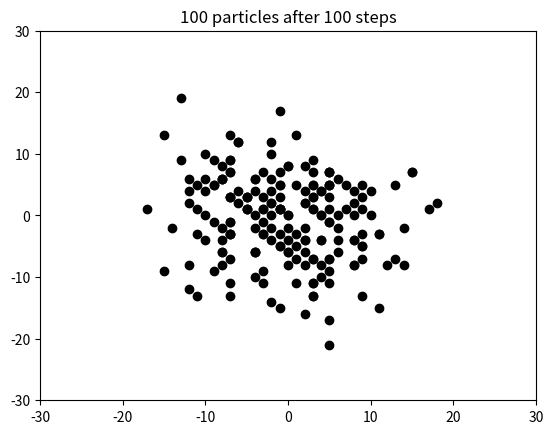

The script that saved this image:
#!/usr/bin/env python3
# -*- coding: utf-8 -*-

# [redacted]

#-----------------------------
#Exercise 1: Random walk:

import random
# random.seed(10122019)
import numpy
import matplotlib.pyplot as plt
# numpy.random.seed(10122019)

def random_walk_2D(np, ns):
    xpositions = numpy.zeros(np)
    ypositions = numpy.zeros(np)
    # extent of the axis in the plot:
    xymax = 3*numpy.sqrt(ns); xymin = -xymax

    NORTH = 1;  SOUTH = 2;  WEST = 3;  EAST = 4  # constants


# # SOLUTION 1:
#     direction_arr = numpy.random.randint(1,5,size=np*ns)  # 1D array
#     direction_arr.shape = (ns,np)                         # reshape to 2D array
    
#     # print(xpositions)
#     # print(ypositions)
#     # print(direction_arr)
    
#     for eachstep in range(ns):
#         d = direction_arr[eachstep]   # access row
#         # print(d)
#         ypositions += numpy.where(d == NORTH, 1, 0)
#         ypositions += numpy.where(d == SOUTH, -1, 0)        # OR: ypositions -= numpy.where(d == SOUTH, 1, 0)
#         xpositions += numpy.where(d == EAST, 1, 0)
#         xpositions += numpy.where(d == WEST, -1, 0)        # OR: xpositions -= numpy.where(d == SOUTH, 1, 0)
#         # print(xpositions)
#         # print(ypositions)       
        

# # SOLUTION 2:   
#     for step in range(ns):
#         directionX = numpy.random.randint(-1,2,np)
#         directionY = numpy.random.randint(-1,2,np)
#         xpositions += directionX
#         ypositions += directionY



# SOLUTION 3:
    for step in range(ns):
        directions = numpy.random.randint(1,5,size = np)
        
        ypositions += (directions == NORTH)
        ypositions -= (directions == SOUTH)       
        xpositions += (directions == EAST)
        xpositions -= (directions == WEST)

# #SOLUTION 4:
#     for step in range(ns):
#         direction = numpy.random.randint(1,5,np)
        
#         # print(direction)
#         # print(direction==NORTH)
#         # print(ypositions[direction == NORTH])      
        
#         ypositions[direction == NORTH] += 1
#         ypositions[direction == SOUTH] -= 1        
#         xpositions[direction == EAST] += 1
#         xpositions[direction == WEST] -= 1
        
        
        
        
# # SOLUTION 5: (2 for loops, similar to given problem, not too recommended)
        
#     for eachparticle in range(np):
#         step_arr = numpy.random.randint(1,5,size=ns)
#         for eachstep in step_arr:
#             if eachstep == NORTH:
#                 (dx,dy) = (1,0) 
#             if eachstep == SOUTH:
#                 (dx,dy) = (-1,0)            
#             if eachstep == WEST:
#                 (dx,dy) = (0,-1)
#             if eachstep == EAST:
#                 (dx,dy) = (0,1) 
#             xpositions[eachparticle] += dx
#             ypositions[eachparticle] += dy




 
# # BELOW CODES ARE GIVEN FROM PROBLEM:
#     for step in range(ns):
#         for i in range(np):
#             direction = random.randint(1, 4)
#             if direction == NORTH:
#                 ypositions[i] += 1
#             elif direction == SOUTH:
#                 ypositions[i] -= 1
#             elif direction == EAST:
#                 xpositions[i] += 1
#             elif direction == WEST:
#                 xpositions[i] -= 1



# plotting:
    plt.plot(xpositions, ypositions, 'ko')
    plt.axis([xymin, xymax, xymin, xymax])
    plt.title('{particles} particles after {steps} steps'.format(particles=np, steps=ns))
    plt.savefig('tmp_{steps}.pdf'.format(steps=ns))
    
    return xpositions, ypositions


# CALLING FUNCTION:
np        = 100  # number of particles
ns        = 100  # number of steps
x, y = random_walk_2D(np, ns)


#---------------------------------------
#Status: incomplete
#Challenge: multidimensional array:


import random
# random.seed(10122019)
import numpy
import matplotlib.pyplot as plt
# numpy.random.seed(10122019)


def random_walk_2D_2(np, ns):
    
    xymax = 3*numpy.sqrt(ns); xymin = -xymax
    
    coord_arr = numpy.zeros(shape=(np,2)) #array size npx2 , each point has x & y coordinate
    print("The x-y coordinates of particles: \n",coord_arr)

    NORTH = 1;  SOUTH = 2;  WEST = 3;  EAST = 4  # constants    
    
    for step in range(ns):
        step_arr = numpy.random.randint(1,5,np)
        print("The random walk: \n",step_arr)
        coord_arr[:,0] = coord_arr[:,0] + (step_arr==NORTH)
        coord_arr[:,0] = coord_arr[:,0] - (step_arr==SOUTH)
        coord_arr[:,1] = coord_arr[:,1] + (step_arr==EAST)
        coord_arr[:,1] = coord_arr[:,1] - (step_arr==WEST)    

    print("The NEW x-y coordinates of particles: \n",coord_arr)    
    xpositions = numpy.array(coord_arr[:,0])
    ypositions = numpy.array(coord_arr[:,1])
    
    plt.plot(xpositions, ypositions , 'ko')
    plt.axis([xymin, xymax, xymin, xymax])
    plt.title('{particles} particles after {steps} steps'.format(particles=np, steps=ns))
    plt.savefig('tmp_{steps}.pdf'.format(steps=ns))
    
    
    return xpositions, ypositions

np        = 100  # number of particles
ns        = 100  # number of steps
x, y = random_walk_2D_2(np, ns)



#---------------------------------------
#Super challenge: No loop (#D concept)
